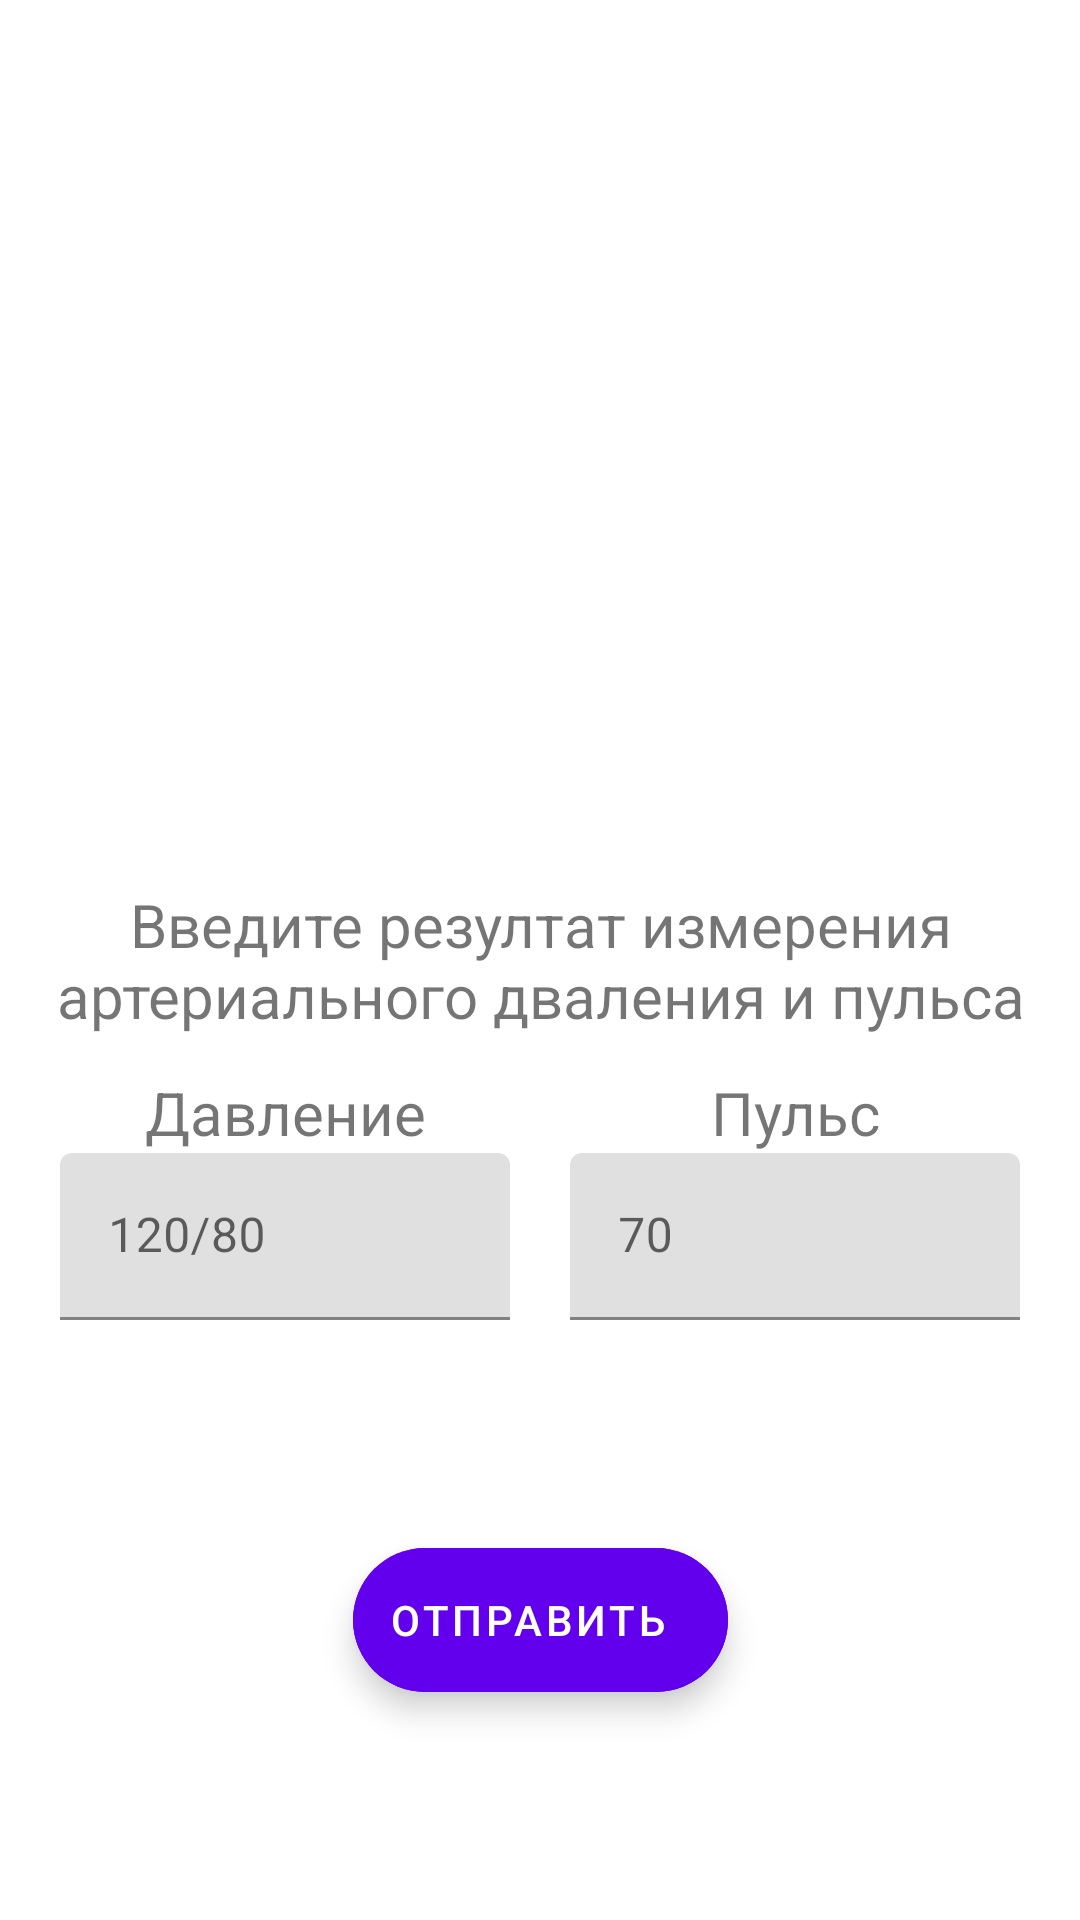

Reconstruct the res/layout file that produces this screen, plus the resources it refers to.
<!-- AndroidManifest.xml: application theme Theme.ADPuls -->
<!-- res/layout/fragment_ad_value.xml -->
<?xml version="1.0" encoding="utf-8"?>
<androidx.constraintlayout.widget.ConstraintLayout xmlns:android="http://schemas.android.com/apk/res/android"
    xmlns:app="http://schemas.android.com/apk/res-auto"
    xmlns:tools="http://schemas.android.com/tools"
    android:layout_width="match_parent"
    android:layout_height="match_parent"
    tools:context=".ui.advalue.AdValueFragment">

    <com.google.android.material.textview.MaterialTextView
        android:id="@+id/intro"
        android:layout_width="match_parent"
        android:layout_height="wrap_content"
        android:text="@string/intro"
        android:textAlignment="center"
        android:textSize="20sp"
        app:layout_constraintBottom_toBottomOf="parent"
        app:layout_constraintTop_toTopOf="parent" />

    <com.google.android.material.textview.MaterialTextView
        android:id="@+id/blood_pressure"
        android:layout_width="wrap_content"
        android:layout_height="wrap_content"
        android:text="@string/blood_pressure"
        android:textSize="20sp"
        app:layout_constraintBottom_toTopOf="@id/blood_pressure_box"
        app:layout_constraintEnd_toEndOf="@+id/blood_pressure_box"
        app:layout_constraintStart_toStartOf="@+id/blood_pressure_box" />

    <com.google.android.material.textview.MaterialTextView
        android:id="@+id/pulse"
        android:layout_width="wrap_content"
        android:layout_height="wrap_content"
        android:text="@string/pulse"
        android:textSize="20sp"
        app:layout_constraintBottom_toTopOf="@+id/pulse_box"
        app:layout_constraintEnd_toEndOf="@+id/pulse_box"
        app:layout_constraintStart_toStartOf="@+id/pulse_box" />

    <com.google.android.material.textfield.TextInputLayout
        android:id="@+id/blood_pressure_box"
        android:layout_width="wrap_content"
        android:layout_height="wrap_content"
        android:layout_marginBottom="200dp"
        app:layout_constraintBottom_toBottomOf="parent"
        app:layout_constraintEnd_toStartOf="@+id/pulse_box"
        app:layout_constraintStart_toStartOf="parent">

        <com.google.android.material.textfield.TextInputEditText
            android:id="@+id/blood_pressure_input"
            android:layout_width="150dp"
            android:layout_height="wrap_content"
            android:hint="@string/hint_pressure" />

    </com.google.android.material.textfield.TextInputLayout>

    <com.google.android.material.textfield.TextInputLayout
        android:id="@+id/pulse_box"
        android:layout_width="wrap_content"
        android:layout_height="wrap_content"
        android:layout_marginBottom="200dp"
        app:layout_constraintBottom_toBottomOf="parent"
        app:layout_constraintEnd_toEndOf="parent"
        app:layout_constraintStart_toEndOf="@id/blood_pressure_box">

        <com.google.android.material.textfield.TextInputEditText
            android:id="@+id/pulse_input"
            android:layout_width="150dp"
            android:layout_height="match_parent"
            android:hint="@string/hint_pulse" />

    </com.google.android.material.textfield.TextInputLayout>

    <com.google.android.material.floatingactionbutton.ExtendedFloatingActionButton
        android:id="@+id/send_button"
        android:layout_width="wrap_content"
        android:layout_height="wrap_content"
        android:backgroundTint="@color/purple_500"
        android:text="@string/button_text"
        android:textColor="@color/white"
        app:layout_constraintBottom_toBottomOf="parent"
        app:layout_constraintEnd_toEndOf="parent"
        app:layout_constraintStart_toStartOf="parent"
        app:layout_constraintTop_toBottomOf="@+id/blood_pressure_box" />

</androidx.constraintlayout.widget.ConstraintLayout>
<!-- resources referenced by this layout -->
<resources>
  <string name="blood_pressure">Давление</string>
  <string name="button_text">Отправить</string>
  <string name="hint_pressure">120/80</string>
  <string name="hint_pulse">70</string>
  <string name="intro">Введите резултат измерения артериального дваления и пульса</string>
  <string name="pulse">Пульс</string>
  <style name="Theme.ADPuls" parent="Theme.MaterialComponents.DayNight.DarkActionBar">
          
          <item name="colorPrimary">@color/purple_500</item>
          <item name="colorPrimaryVariant">@color/purple_700</item>
          <item name="colorOnPrimary">@color/white</item>
          
          <item name="colorSecondary">@color/teal_200</item>
          <item name="colorSecondaryVariant">@color/teal_700</item>
          <item name="colorOnSecondary">@color/black</item>
          
          <item name="android:statusBarColor" tools:targetApi="l">?attr/colorPrimaryVariant</item>
          
      </style>
  <!-- not gathered from this repository: default colours our renderer supplied (Android Studio template values) -->
  <color name="purple_500">#FF6200EE</color>
  <color name="purple_700">#FF3700B3</color>
  <color name="teal_200">#FF03DAC5</color>
  <color name="teal_700">#FF018786</color>
  <color name="black">#FF000000</color>
  <color name="white">#FFFFFFFF</color>
</resources>
